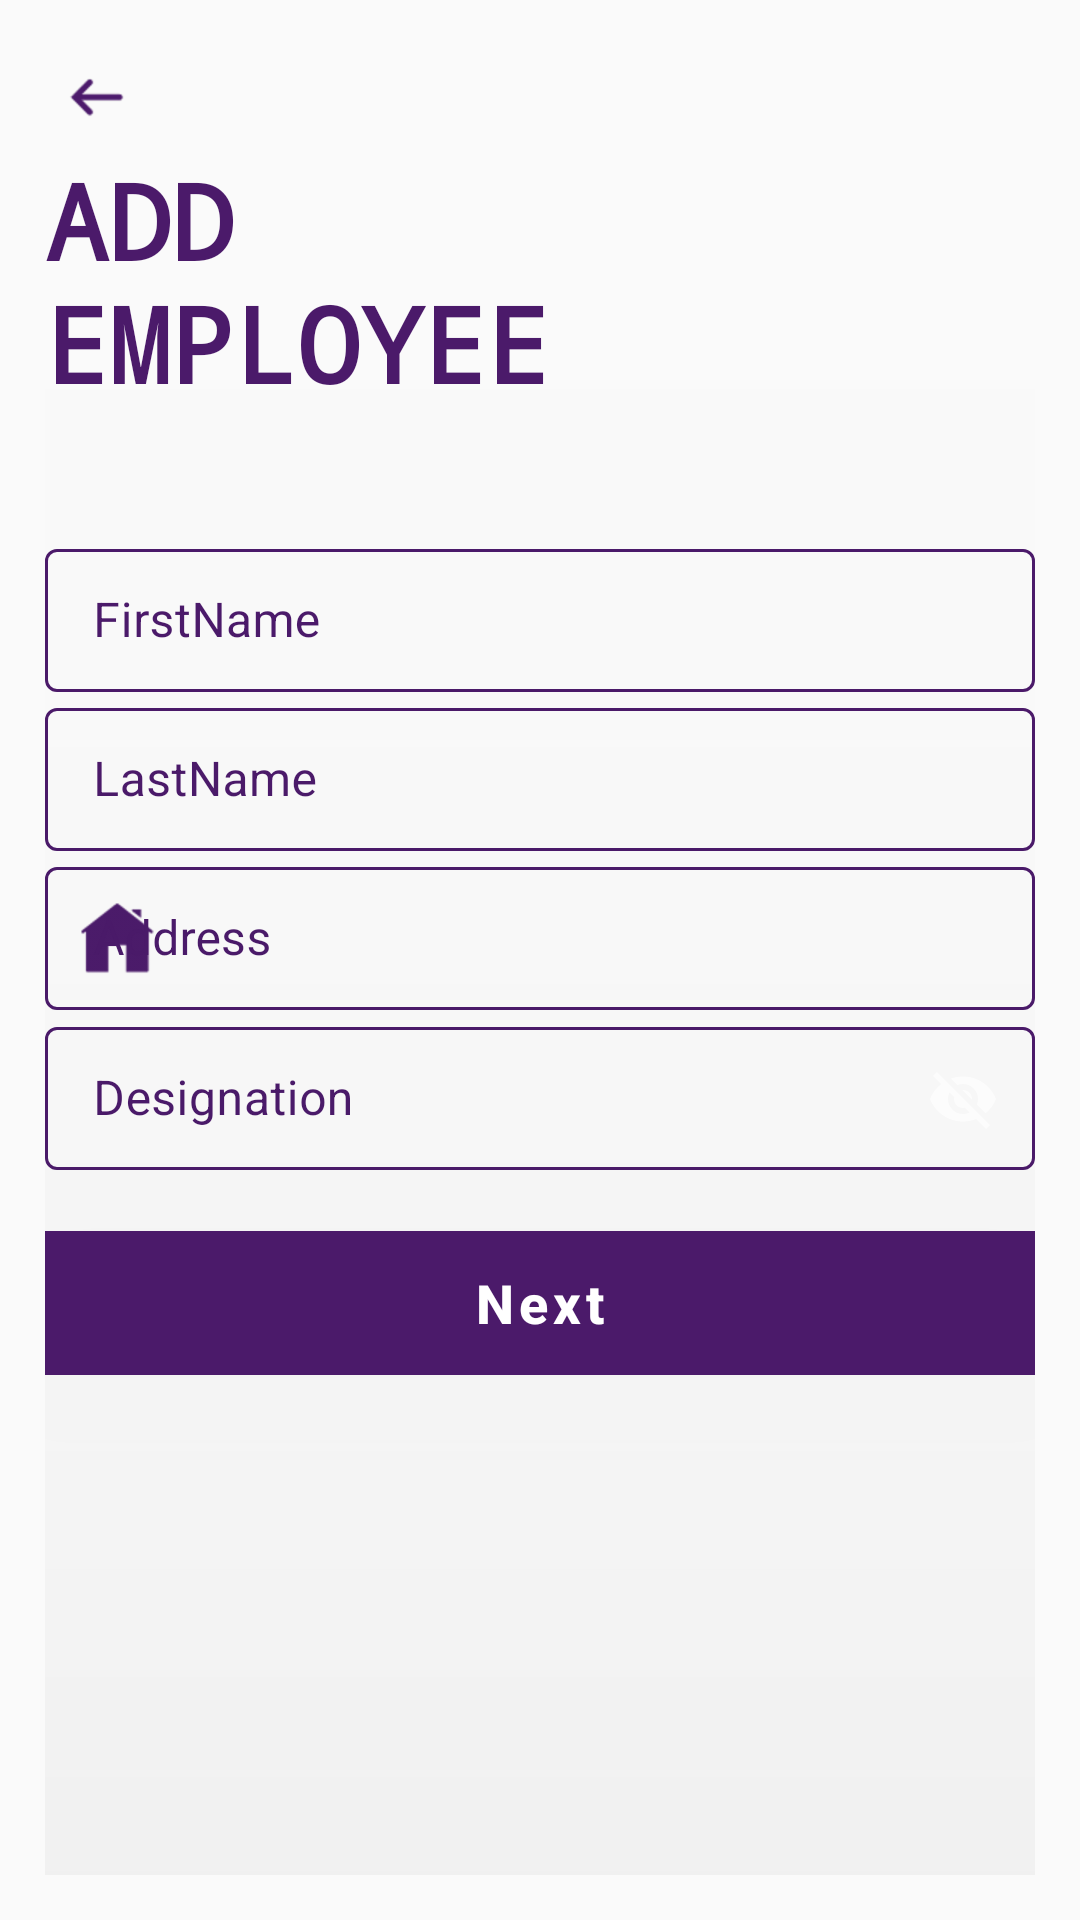

Layout XML and referenced resources for this Android screen:
<!-- AndroidManifest.xml: application theme AppTheme -->
<!-- res/layout/activity_employee_register.xml -->
<?xml version="1.0" encoding="utf-8"?>
<RelativeLayout xmlns:android="http://schemas.android.com/apk/res/android"
    xmlns:app="http://schemas.android.com/apk/res-auto"
    xmlns:tools="http://schemas.android.com/tools"
    android:layout_width="match_parent"
    android:layout_height="match_parent"
    android:padding="15dp"
    tools:context=".Admin.Dashboard.AddEmployee.EmployeeRegister">

    <LinearLayout
        android:layout_width="wrap_content"
        android:layout_height="match_parent"
        android:transitionName="layoutTransition"
        android:orientation="vertical">


        <ImageView
            android:id="@+id/leftarrow"
            android:layout_width="wrap_content"
            android:layout_height="wrap_content"
            android:padding="5dp"
            android:src="@drawable/left_filled_50px"
            android:transitionName="leftArrow"
            android:contentDescription="@string/todo" />

        <TextView
            android:id="@+id/CreateAcc"
            android:layout_width="wrap_content"
            android:layout_height="wrap_content"
            android:fontFamily="monospace"
            android:text="ADD
            Employee"
            android:textAllCaps="true"
            android:textColor="@color/colorPrimary"
            android:textSize="35sp"
            android:transitionName="TransitionCreateAcc"
            android:textStyle="bold" />


        <LinearLayout
            android:layout_width="match_parent"
            android:layout_height="wrap_content"
            android:layout_marginTop="40dp"
            android:orientation="vertical">

            <com.google.android.material.textfield.TextInputLayout

                android:layout_width="match_parent"
                android:layout_height="wrap_content"
                android:id="@+id/FirstName"
                android:hint="FirstName"
                style="@style/Widget.MaterialComponents.TextInputLayout.OutlinedBox.Dense"
                android:textColorHint="@color/colorPrimary"
                app:hintTextColor="@color/colorPrimary"
                app:startIconDrawable="@drawable/edit_50px"
                app:boxStrokeColor="@color/colorPrimary"
                app:endIconMode="clear_text"
                app:endIconTint="@color/colorPrimary"
                app:boxStrokeWidthFocused="3dp"
                app:startIconTint="@color/colorPrimary">
                <com.google.android.material.textfield.TextInputEditText

                    android:layout_width="match_parent"
                    android:layout_height="wrap_content"
                    android:textColor="@color/colorPrimary"
                    />


            </com.google.android.material.textfield.TextInputLayout>
            <com.google.android.material.textfield.TextInputLayout

                android:layout_width="match_parent"
                android:layout_height="wrap_content"
                android:id="@+id/LastName"
                android:hint="LastName"
                style="@style/Widget.MaterialComponents.TextInputLayout.OutlinedBox.Dense"
                android:textColorHint="@color/colorPrimary"
                app:hintTextColor="@color/colorPrimary"
                app:startIconDrawable="@drawable/edit_50px"
                app:boxStrokeColor="@color/colorPrimary"
                app:endIconMode="clear_text"
                app:endIconTint="@color/colorPrimary"
                app:boxStrokeWidthFocused="3dp"
                app:startIconTint="@color/colorPrimary">
                <com.google.android.material.textfield.TextInputEditText

                    android:layout_width="match_parent"
                    android:layout_height="wrap_content"
                    android:textColor="@color/colorPrimary"
                    />


            </com.google.android.material.textfield.TextInputLayout>
            <com.google.android.material.textfield.TextInputLayout

                android:layout_width="match_parent"
                android:layout_height="wrap_content"
                android:id="@+id/Address"
                android:hint="Address"
                style="@style/Widget.MaterialComponents.TextInputLayout.OutlinedBox.Dense"
                android:textColorHint="@color/colorPrimary"
                app:hintTextColor="@color/colorPrimary"
                app:startIconDrawable="@drawable/home_filled_50px"
                android:transitionName="UsernameTransition"
                app:boxStrokeColor="@color/colorPrimary"
                app:endIconMode="clear_text"
                app:endIconTint="@color/colorPrimary"
                app:boxStrokeWidthFocused="3dp"
                app:startIconTint="@color/colorPrimary">
                <com.google.android.material.textfield.TextInputEditText

                    android:layout_width="match_parent"
                    android:textColor="@color/colorPrimary"
                    android:layout_height="wrap_content" />


            </com.google.android.material.textfield.TextInputLayout>

            <com.google.android.material.textfield.TextInputLayout

                android:layout_width="match_parent"
                android:layout_height="wrap_content"
                android:id="@+id/Designation"
                android:hint="Designation"
                style="@style/Widget.MaterialComponents.TextInputLayout.OutlinedBox.Dense"
                android:textColorHint="@color/colorPrimary"
                app:hintTextColor="@color/colorPrimary"
                app:startIconDrawable="@drawable/edit_50px"
                app:boxStrokeColor="@color/colorPrimary"
                app:endIconMode="password_toggle"
                android:transitionName="PasswordTransition"
                app:passwordToggleEnabled="true"
                app:passwordToggleTint="@color/colorPrimary"
                app:endIconTint="@color/colorPrimary"
                app:boxStrokeWidthFocused="3dp"
                app:startIconTint="@color/colorPrimary">
                <com.google.android.material.textfield.TextInputEditText

                    android:layout_width="match_parent"
                    android:layout_height="wrap_content"
                    android:inputType="text"
                    android:textColor="@color/colorPrimary"
                    />


            </com.google.android.material.textfield.TextInputLayout>

        </LinearLayout>

        <Button
            android:id="@+id/Next"
            android:layout_gravity="center"
            android:layout_width="match_parent"
            android:layout_height="wrap_content"
            android:textSize="18sp"
            android:text="Next"
            style="@style/Widget.MaterialComponents.Button.UnelevatedButton"
            android:textAllCaps="false"
            android:layout_marginTop="20sp"
            android:background="#D3B02E"
            android:onClick="CallNextRegister"
            android:shadowDx="@android:integer/config_longAnimTime"
            android:elevation="340dp"
            android:textStyle="bold"
            android:transitionName="Next"
            />










    </LinearLayout>


</RelativeLayout>
<!-- resources referenced by this layout -->
<resources>
  <color name="colorPrimary">#4B1A6A</color>
  <!-- drawable home_filled_50px: png bitmap (drawable-hdpi, 1044 bytes) -->
  <!-- drawable left_filled_50px: png bitmap (drawable-hdpi, 713 bytes) -->
  <string name="todo">todo</string>
  <style name="AppTheme" parent="Theme.MaterialComponents.Light.DarkActionBar.Bridge">
          
          <item name="colorPrimary">@color/colorPrimary</item>
          <item name="colorPrimaryDark">@color/colorPrimary</item>
          <item name="colorAccent">@color/colorAccent</item>
      </style>
  <color name="colorAccent">@color/colorPrimary</color>
</resources>
